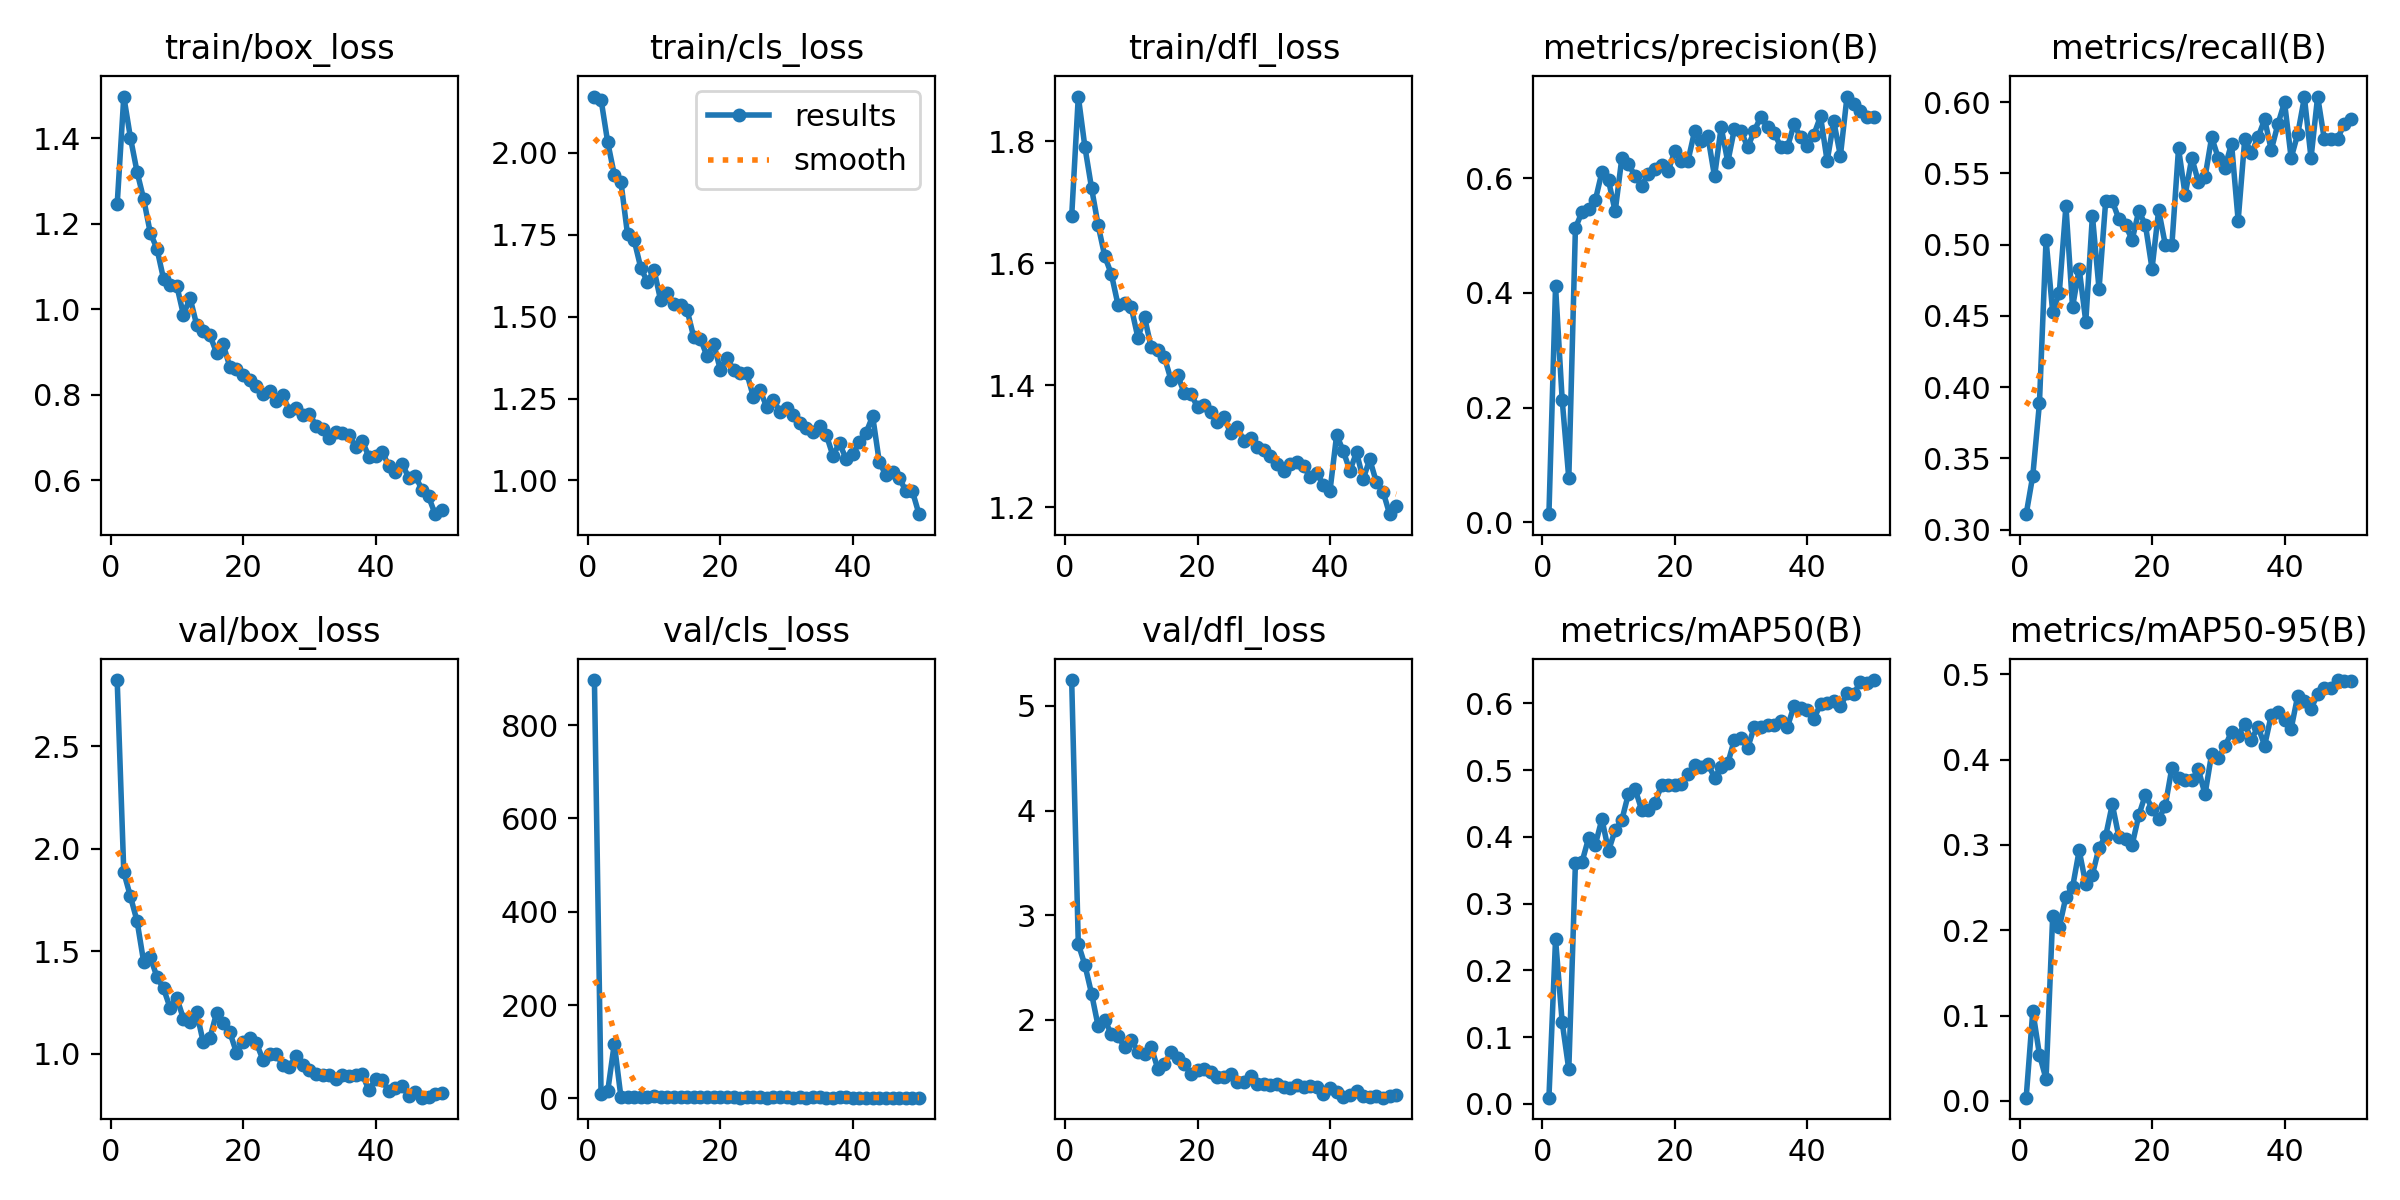

The table this chart was drawn from, first rows:
epoch, time, train/box_loss, train/cls_loss, train/dfl_loss, metrics/precision(B), metrics/recall(B), metrics/mAP50(B), metrics/mAP50-95(B), val/box_loss, val/cls_loss, val/dfl_loss, lr/pg0, lr/pg1, lr/pg2
1, 184.8, 1.246, 2.171, 1.677, 0.01397, 0.3108, 0.00945, 0.00381, 2.822, 896.6, 5.248, 0.0006632, 0.0006632, 0.0006632
2, 377.1, 1.498, 2.162, 1.873, 0.4112, 0.3378, 0.247, 0.1053, 1.885, 10.06, 2.726, 0.001303, 0.001303, 0.001303
3, 567.4, 1.402, 2.033, 1.79, 0.2137, 0.3885, 0.1226, 0.05432, 1.768, 14.74, 2.523, 0.001917, 0.001917, 0.001917
4, 757.3, 1.322, 1.933, 1.723, 0.07629, 0.5034, 0.05177, 0.02566, 1.648, 117, 2.251, 0.001881, 0.001881, 0.001881
5, 945.5, 1.258, 1.911, 1.662, 0.513, 0.4527, 0.361, 0.2163, 1.449, 2.81, 1.938, 0.001842, 0.001842, 0.001842
6, 1134, 1.179, 1.75, 1.611, 0.5412, 0.4662, 0.3627, 0.2034, 1.472, 2.61, 1.996, 0.001802, 0.001802, 0.001802
7, 1324, 1.142, 1.733, 1.582, 0.5454, 0.527, 0.3987, 0.2393, 1.376, 2.762, 1.864, 0.001762, 0.001762, 0.001762
8, 1514, 1.071, 1.649, 1.532, 0.5613, 0.4561, 0.3882, 0.2502, 1.319, 2.491, 1.846, 0.001723, 0.001723, 0.001723
9, 1703, 1.057, 1.606, 1.534, 0.6106, 0.4831, 0.4268, 0.2935, 1.224, 2.909, 1.737, 0.001683, 0.001683, 0.001683
10, 1892, 1.056, 1.642, 1.528, 0.5959, 0.446, 0.3791, 0.2541, 1.273, 5.729, 1.811, 0.001644, 0.001644, 0.001644
11, 2081, 0.9874, 1.549, 1.478, 0.5419, 0.5203, 0.4106, 0.2653, 1.172, 2.889, 1.696, 0.001604, 0.001604, 0.001604
12, 2269, 1.027, 1.571, 1.512, 0.6343, 0.4688, 0.4251, 0.2969, 1.157, 2.598, 1.671, 0.001564, 0.001564, 0.001564
13, 2459, 0.9638, 1.54, 1.462, 0.6245, 0.5304, 0.4646, 0.3104, 1.203, 2.688, 1.743, 0.001525, 0.001525, 0.001525
14, 2648, 0.9503, 1.534, 1.458, 0.6039, 0.5306, 0.472, 0.3476, 1.056, 2.889, 1.531, 0.001485, 0.001485, 0.001485
15, 2838, 0.9397, 1.519, 1.446, 0.5866, 0.5178, 0.4405, 0.3092, 1.078, 2.249, 1.575, 0.001446, 0.001446, 0.001446
16, 3028, 0.8983, 1.437, 1.409, 0.6077, 0.5135, 0.4411, 0.3072, 1.2, 2.315, 1.69, 0.001406, 0.001406, 0.001406
17, 3217, 0.9182, 1.433, 1.416, 0.6155, 0.5034, 0.451, 0.3002, 1.153, 2.332, 1.631, 0.001366, 0.001366, 0.001366
18, 3406, 0.8661, 1.378, 1.387, 0.6231, 0.5236, 0.4774, 0.3347, 1.107, 2.175, 1.58, 0.001327, 0.001327, 0.001327
19, 3595, 0.8602, 1.417, 1.386, 0.613, 0.5138, 0.4781, 0.359, 1.007, 2.246, 1.479, 0.001287, 0.001287, 0.001287
20, 3784, 0.8472, 1.338, 1.365, 0.6469, 0.4831, 0.4776, 0.3425, 1.06, 1.784, 1.519, 0.001248, 0.001248, 0.001248
21, 3972, 0.8337, 1.375, 1.368, 0.6303, 0.5241, 0.4798, 0.3299, 1.078, 1.802, 1.529, 0.001208, 0.001208, 0.001208
22, 4161, 0.8198, 1.337, 1.356, 0.6304, 0.5, 0.4943, 0.346, 1.055, 2.379, 1.498, 0.001168, 0.001168, 0.001168
23, 4349, 0.8022, 1.327, 1.341, 0.6824, 0.5, 0.5072, 0.3907, 0.9723, 1.631, 1.457, 0.001129, 0.001129, 0.001129
24, 4538, 0.8085, 1.327, 1.348, 0.664, 0.5676, 0.505, 0.3779, 0.9989, 1.772, 1.458, 0.001089, 0.001089, 0.001089
25, 4728, 0.7846, 1.255, 1.322, 0.6728, 0.5348, 0.5092, 0.3761, 1, 1.936, 1.482, 0.00105, 0.00105, 0.00105
26, 4917, 0.7991, 1.275, 1.331, 0.603, 0.5608, 0.489, 0.3758, 0.9465, 2.463, 1.406, 0.00101, 0.00101, 0.00101
27, 5106, 0.763, 1.225, 1.309, 0.6889, 0.5439, 0.5046, 0.3885, 0.9362, 1.663, 1.402, 0.0009704, 0.0009704, 0.0009704
28, 5294, 0.77, 1.246, 1.314, 0.6282, 0.5473, 0.5102, 0.3592, 0.9903, 2.626, 1.46, 0.0009308, 0.0009308, 0.0009308
29, 5482, 0.752, 1.21, 1.298, 0.6859, 0.5753, 0.5457, 0.4071, 0.9475, 2.239, 1.387, 0.0008912, 0.0008912, 0.0008912
30, 5671, 0.7559, 1.22, 1.294, 0.683, 0.5608, 0.5476, 0.4017, 0.9237, 2.561, 1.39, 0.0008516, 0.0008516, 0.0008516
31, 5860, 0.7283, 1.199, 1.284, 0.6535, 0.5541, 0.5332, 0.4155, 0.9001, 1.55, 1.379, 0.000812, 0.000812, 0.000812
32, 6049, 0.7203, 1.175, 1.272, 0.6824, 0.5709, 0.5648, 0.4324, 0.8961, 2.141, 1.39, 0.0007724, 0.0007724, 0.0007724
33, 6239, 0.6999, 1.16, 1.259, 0.7072, 0.5169, 0.5642, 0.4281, 0.8978, 1.729, 1.361, 0.0007328, 0.0007328, 0.0007328
34, 6428, 0.7122, 1.146, 1.271, 0.6893, 0.5743, 0.5674, 0.4418, 0.8792, 2.412, 1.349, 0.0006932, 0.0006932, 0.0006932
35, 6617, 0.7108, 1.165, 1.274, 0.6794, 0.5642, 0.5677, 0.4235, 0.8994, 1.961, 1.376, 0.0006536, 0.0006536, 0.0006536
36, 6806, 0.7067, 1.14, 1.268, 0.6542, 0.5753, 0.573, 0.4385, 0.8913, 1.589, 1.355, 0.000614, 0.000614, 0.000614
37, 6995, 0.677, 1.076, 1.25, 0.6538, 0.5878, 0.5646, 0.4165, 0.8993, 1.553, 1.366, 0.0005744, 0.0005744, 0.0005744
38, 7184, 0.6919, 1.113, 1.257, 0.6938, 0.5664, 0.5965, 0.4523, 0.9013, 1.782, 1.359, 0.0005348, 0.0005348, 0.0005348
39, 7374, 0.6554, 1.065, 1.237, 0.6715, 0.5845, 0.5925, 0.456, 0.8238, 1.776, 1.294, 0.0004952, 0.0004952, 0.0004952
40, 7562, 0.6569, 1.08, 1.228, 0.6563, 0.5999, 0.5895, 0.4462, 0.8765, 1.554, 1.353, 0.0004556, 0.0004556, 0.0004556
41, 7751, 0.6674, 1.116, 1.319, 0.6758, 0.5608, 0.577, 0.4362, 0.8716, 1.614, 1.307, 0.000416, 0.000416, 0.000416
42, 7939, 0.6335, 1.145, 1.292, 0.7078, 0.5777, 0.5989, 0.4751, 0.8204, 1.557, 1.265, 0.0003764, 0.0003764, 0.0003764
43, 8127, 0.6199, 1.196, 1.26, 0.6298, 0.6034, 0.5999, 0.4687, 0.8339, 1.389, 1.282, 0.0003368, 0.0003368, 0.0003368
44, 8313, 0.6394, 1.057, 1.29, 0.699, 0.5608, 0.6042, 0.4598, 0.8463, 1.715, 1.324, 0.0002972, 0.0002972, 0.0002972
45, 8499, 0.6065, 1.016, 1.247, 0.639, 0.6039, 0.5956, 0.4765, 0.7964, 1.358, 1.274, 0.0002576, 0.0002576, 0.0002576
46, 8686, 0.611, 1.025, 1.279, 0.7423, 0.5741, 0.6154, 0.4835, 0.8133, 1.523, 1.263, 0.000218, 0.000218, 0.000218
47, 8873, 0.5783, 1.008, 1.241, 0.7296, 0.5743, 0.6138, 0.4842, 0.7872, 1.453, 1.268, 0.0001784, 0.0001784, 0.0001784
48, 9059, 0.5625, 0.9685, 1.226, 0.7175, 0.5743, 0.6321, 0.4933, 0.7919, 1.473, 1.256, 0.0001388, 0.0001388, 0.0001388
49, 9247, 0.5209, 0.9671, 1.189, 0.7061, 0.5844, 0.6305, 0.4919, 0.8075, 1.364, 1.272, 9.92e-05, 9.92e-05, 9.92e-05
50, 9433, 0.5312, 0.8972, 1.203, 0.7063, 0.5878, 0.6351, 0.4924, 0.8097, 1.455, 1.279, 5.96e-05, 5.96e-05, 5.96e-05
